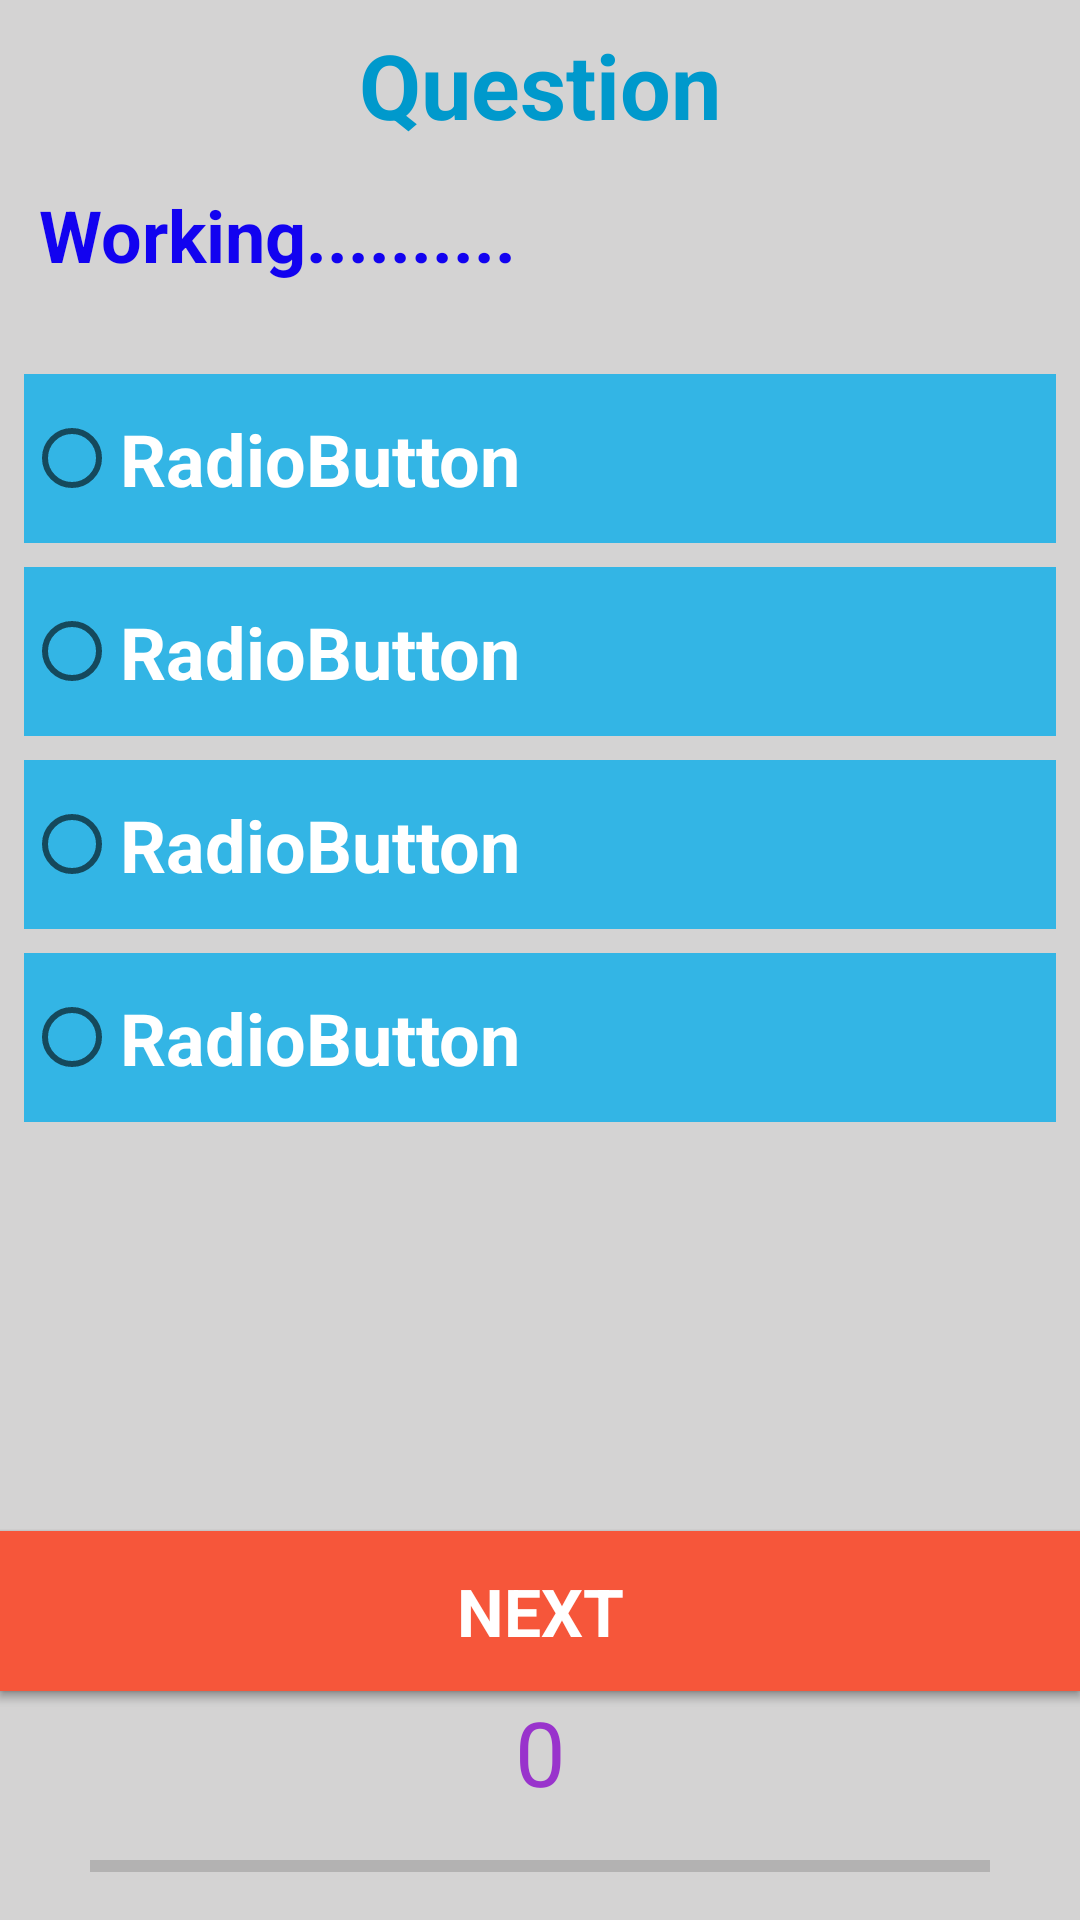

This screen was rendered from an Android layout file. Write that file and the resources it references.
<!-- AndroidManifest.xml: application theme AppTheme -->
<!-- res/layout/activity_question_box.xml -->
<?xml version="1.0" encoding="utf-8"?>
<android.support.constraint.ConstraintLayout xmlns:android="http://schemas.android.com/apk/res/android"
    xmlns:app="http://schemas.android.com/apk/res-auto"
    xmlns:tools="http://schemas.android.com/tools"
    android:layout_width="match_parent"
    android:layout_height="match_parent"
    android:background="@color/whitebackground"
    tools:context=".QuestionBox"
    tools:layout_editor_absoluteY="81dp">

    <TextView
        android:id="@+id/questionAsked"
        android:layout_width="0dp"
        android:layout_height="wrap_content"
        android:layout_margin="8dp"
        android:layout_marginStart="8dp"
        android:layout_marginEnd="8dp"
        android:background="@drawable/textview_rectangle"
        android:padding="5dp"
        android:text="Working.........."
        android:textColor="@color/orange"
        android:textSize="24sp"
        android:textStyle="bold"
        app:fontFamily="sans-serif"
        app:layout_constraintEnd_toEndOf="parent"
        app:layout_constraintStart_toStartOf="parent"
        app:layout_constraintTop_toBottomOf="@+id/heading" />

    <TextView
        android:id="@+id/heading"
        android:layout_width="wrap_content"
        android:layout_height="41dp"
        android:layout_marginStart="8dp"
        android:layout_marginLeft="8dp"
        android:layout_marginTop="8dp"
        android:layout_marginEnd="8dp"
        android:layout_marginRight="8dp"
        android:text="Question"
        android:textColor="@color/darkblue"
        android:textSize="30sp"
        android:textStyle="bold"
        app:fontFamily="@font/autour_one"
        app:layout_constraintEnd_toEndOf="parent"
        app:layout_constraintStart_toStartOf="parent"
        app:layout_constraintTop_toTopOf="parent" />

    <RadioGroup
        android:id="@+id/answerGroup"
        android:layout_width="0dp"
        android:layout_height="wrap_content"
        android:layout_marginStart="8dp"
        android:layout_marginLeft="8dp"
        android:layout_marginTop="8dp"
        android:layout_marginEnd="8dp"
        android:layout_marginRight="8dp"
        android:layout_marginBottom="8dp"
        app:layout_constraintBottom_toTopOf="@+id/timerText"
        app:layout_constraintEnd_toEndOf="parent"
        app:layout_constraintHorizontal_bias="0.501"
        app:layout_constraintStart_toStartOf="parent"
        app:layout_constraintTop_toBottomOf="@+id/questionAsked"
        app:layout_constraintVertical_bias="0.091">

        <RadioButton
            android:id="@+id/choiceOne"
            style="@style/RadioTheme"
            android:text="RadioButton"
            android:textColor="@color/white"
            android:textSize="24sp" />

        <RadioButton
            android:id="@+id/choiceTwo"
            style="@style/RadioTheme"
            android:text="RadioButton"
            android:textColor="@color/white"
            android:textSize="24sp" />

        <RadioButton
            android:id="@+id/choiceThree"
            style="@style/RadioTheme"
            android:text="RadioButton"
            android:textColor="@color/white"
            android:textSize="24sp" />

        <RadioButton
            android:id="@+id/choiceFour"
            style="@style/RadioTheme"
            android:text="RadioButton"
            android:textColor="@color/white"
            android:textSize="24sp" />
    </RadioGroup>


    <ProgressBar
        android:id="@+id/progressBar"
        style="?android:attr/progressBarStyleHorizontal"
        android:layout_width="300dp"
        android:layout_height="wrap_content"
        android:layout_marginBottom="8dp"
        android:max="30"
        android:minWidth="200dp"
        android:minHeight="20dp"
        app:layout_constraintBottom_toBottomOf="parent"
        app:layout_constraintEnd_toEndOf="parent"
        app:layout_constraintStart_toStartOf="parent" />

    <Button
        android:id="@+id/confirm"
        style="@style/OrangeButton"
        android:text="Confirm"
        app:layout_constraintBottom_toTopOf="@+id/timerText"
        app:layout_constraintEnd_toEndOf="parent"
        app:layout_constraintHorizontal_bias="0.0"
        app:layout_constraintStart_toStartOf="parent"
        app:layout_constraintTop_toBottomOf="@+id/answerGroup"
        app:layout_constraintVertical_bias="1.0" />
    <Button
        android:id="@+id/next"
        style="@style/OrangeButton"
        android:text="Next"
        app:layout_constraintBottom_toTopOf="@+id/timerText"
        app:layout_constraintEnd_toEndOf="parent"
        app:layout_constraintHorizontal_bias="0.0"
        app:layout_constraintStart_toStartOf="parent"
        app:layout_constraintTop_toBottomOf="@+id/answerGroup"
        app:layout_constraintVertical_bias="1.0" />

    <TextView
        android:id="@+id/timerText"
        android:layout_width="wrap_content"
        android:layout_height="wrap_content"
        android:layout_marginBottom="8dp"
        android:text="0"
        android:textColor="@color/darkpurple"
        android:textSize="30sp"
        app:layout_constraintBottom_toTopOf="@+id/progressBar"
        app:layout_constraintEnd_toEndOf="parent"
        app:layout_constraintStart_toStartOf="parent" />

    <FrameLayout
        android:id="@+id/fragmentContainer"
        android:layout_width="200dp"
        android:layout_height="200dp"
        app:layout_constraintBottom_toBottomOf="parent"
        app:layout_constraintEnd_toEndOf="parent"
        app:layout_constraintStart_toStartOf="parent"
        app:layout_constraintTop_toTopOf="parent">

    </FrameLayout>


</android.support.constraint.ConstraintLayout>
<!-- resources referenced by this layout -->
<resources>
  <color name="darkblue">#FF0099CC</color>
  <color name="darkpurple">#9933cc</color>
  <color name="orange">#1202f0</color>
  <color name="white">#ffffff</color>
  <color name="whitebackground">#d4d3d3</color>
  <style name="OrangeButton">
          <item name="android:layout_width">0dp</item>
          <item name="android:layout_height">wrap_content</item>
          <item name="android:background">#F6563A</item>
          <item name="android:paddingTop">12dp</item>
          <item name="android:paddingBottom">12dp</item>
          <item name="android:textSize">22sp</item>
          <item name="android:textStyle">bold</item>
          <item name="android:typeface">sans</item>
          <item name="android:textColor">@color/white</item>
      </style>
  <style name="RadioTheme">
          <item name="android:layout_width">match_parent</item>
          <item name="android:layout_height">wrap_content</item>
          <item name="android:background">@color/blue</item>
          <item name="android:paddingTop">12dp</item>
          <item name="android:paddingBottom">12dp</item>
          <item name="android:textSize">18sp</item>
          <item name="android:textStyle">bold</item>
          <item name="android:typeface">sans</item>
          <item name="android:textColor">@color/white</item>
          <item name="android:layout_marginBottom">8dp</item>
      </style>
  <style name="AppTheme" parent="Theme.AppCompat.Light.DarkActionBar">
          
          <item name="colorPrimary">@color/colorPrimary</item>
          <item name="colorPrimaryDark">@color/colorPrimaryDark</item>
          <item name="colorAccent">@color/colorAccent</item>
      </style>
  <color name="blue">#33b5e5</color>
  <color name="colorPrimary">#008577</color>
  <color name="colorPrimaryDark">#00574B</color>
  <color name="colorAccent">#D81B60</color>
</resources>
